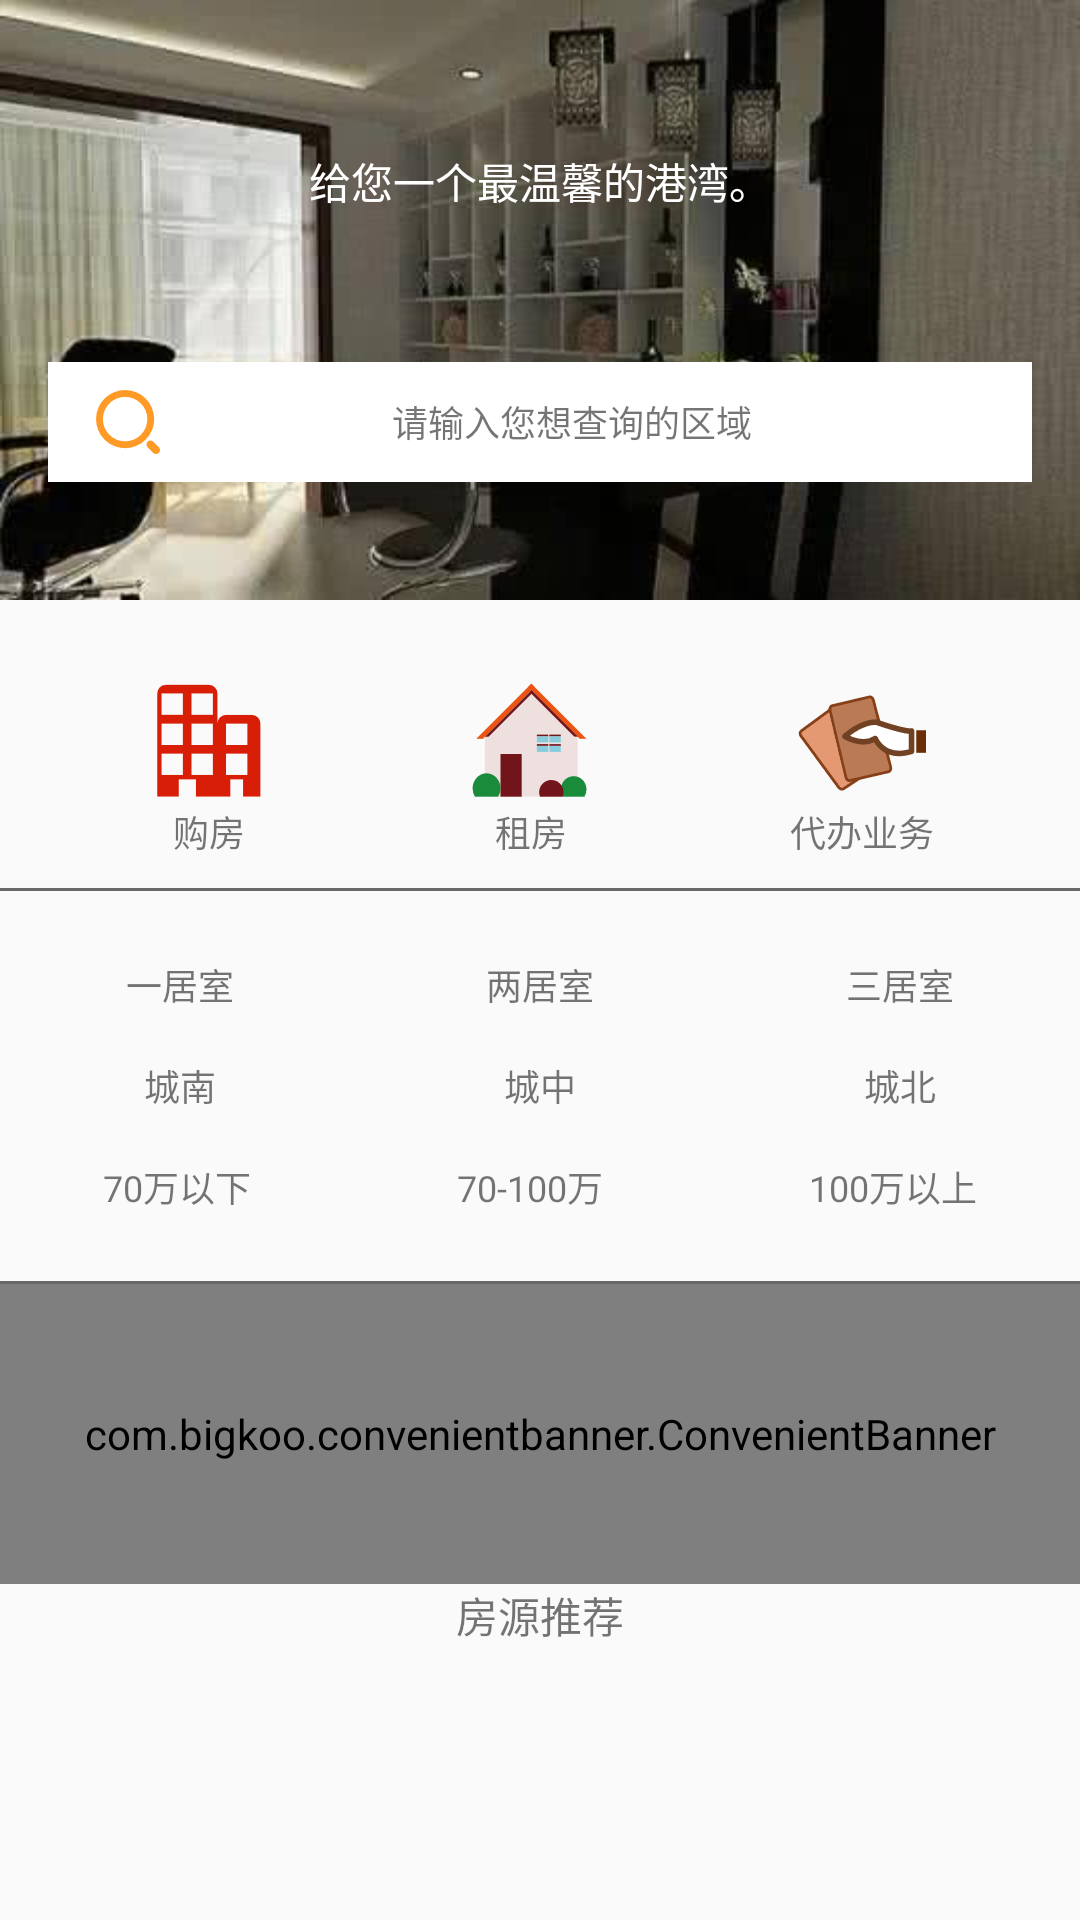

Produce the Android XML layout that renders to this screen, including the resource entries it uses.
<!-- AndroidManifest.xml: application theme AppTheme -->
<!-- res/layout/fragment_main.xml -->
<?xml version="1.0" encoding="utf-8"?>
<ScrollView android:layout_width="match_parent"
    android:layout_height="match_parent"
    xmlns:android="http://schemas.android.com/apk/res/android"
    xmlns:app="http://schemas.android.com/apk/res-auto">

    <LinearLayout
        android:layout_width="match_parent"
        android:layout_height="match_parent"
        android:orientation="vertical"

        >
        <LinearLayout
            android:id="@+id/layout_one_frag_main"
            android:layout_width="match_parent"
            android:layout_height="200dp"
            android:background="@mipmap/pic2"
            android:orientation="vertical"
            android:paddingLeft="@dimen/activity_horizontal_margin"
            android:paddingRight="@dimen/activity_horizontal_margin"
            >
            <TextView
                android:id="@+id/tv_notice_main_frag"
                android:layout_width="match_parent"
                android:layout_height="wrap_content"
                android:text="@string/title"
                android:textColor="@color/white"
                android:gravity="center"
                android:layout_marginTop="@dimen/activity_horizontal_marginm"
                />

            <LinearLayout
                android:layout_width="match_parent"
                android:layout_height="40dp"
                android:layout_marginTop="@dimen/activity_horizontal_marginm"
                android:background="@color/white"
                android:paddingLeft="@dimen/activity_horizontal_margin"
                android:paddingRight="@dimen/activity_horizontal_margin"
                >

                <ImageView
                    android:layout_width="wrap_content"
                    android:layout_height="match_parent"
                    android:src="@mipmap/search64"
                    />

                <TextView
                    android:id="@+id/tv_search_main_frag"
                    android:layout_width="match_parent"
                    android:layout_height="wrap_content"
                    android:text="@string/edit_hint"
                    android:textSize="@dimen/edit_text"
                    android:gravity="center"
                    android:layout_gravity="center"
                    android:focusable="false"
                    />`
            </LinearLayout>
        </LinearLayout>

        <LinearLayout
            android:id="@+id/layout_two_frag_main"
            android:layout_width="match_parent"
            android:layout_height="80dp"
            android:paddingRight="@dimen/activity_horizontal_margin"
            android:paddingLeft="@dimen/activity_horizontal_margin"
            android:layout_marginTop="@dimen/activity_horizontal_margin"
            >
            <TextView
                android:id="@+id/tv_buy_frag_main"
                android:layout_width="wrap_content"
                android:layout_height="wrap_content"
                android:text="购房"
                android:drawableTop="@mipmap/buy128"
                android:layout_weight="1"
                android:layout_gravity="center"
                android:gravity="center"
                android:textSize="@dimen/edit_text"
                />

            <TextView
                android:id="@+id/tv_rent_frag_main"
                android:layout_width="wrap_content"
                android:layout_height="wrap_content"
                android:text="租房"
                android:drawableTop="@mipmap/rent128"
                android:layout_weight="1"
                android:layout_gravity="center"
                android:gravity="center"
                android:textSize="@dimen/edit_text"
                />

            <TextView
                android:id="@+id/tv_agency_frag_main"
                android:layout_width="wrap_content"
                android:layout_height="wrap_content"
                android:text="代办业务"
                android:drawableTop="@mipmap/agency128"
                android:layout_weight="1"
                android:layout_gravity="center"
                android:gravity="center"
                android:textSize="@dimen/edit_text"
                />
        </LinearLayout>

        <LinearLayout style="@style/horizontal_black_line"/>

        <LinearLayout
            android:id="@+id/layout_three_frag_main"
            android:layout_width="match_parent"
            android:layout_height="130dp"
            android:orientation="vertical"
            >
            <LinearLayout
                android:layout_width="match_parent"
                android:layout_height="match_parent"
                android:orientation="vertical"
                android:gravity="center"
                >

                <LinearLayout
                    android:layout_width="match_parent"
                    android:layout_height="wrap_content"
                    >
                    <TextView
                        android:id="@+id/tv_one_frag_main"
                        android:layout_width="wrap_content"
                        android:layout_height="wrap_content"
                        android:text="一居室"
                        android:layout_weight="1"
                        android:gravity="center"
                        android:textSize="@dimen/edit_text"
                        />

                    <TextView
                        android:id="@+id/tv_two_frag_main"
                        android:layout_width="wrap_content"
                        android:layout_height="wrap_content"
                        android:text="两居室"
                        android:layout_weight="1"
                        android:gravity="center"
                        android:textSize="@dimen/edit_text"
                        />

                    <TextView
                        android:id="@+id/tv_three_frag_main"
                        android:layout_width="wrap_content"
                        android:layout_height="wrap_content"
                        android:text="三居室"
                        android:layout_weight="1"
                        android:gravity="center"
                        android:textSize="@dimen/edit_text"
                        />

                </LinearLayout>

                <LinearLayout
                    android:layout_width="match_parent"
                    android:layout_height="wrap_content"
                    android:layout_marginTop="@dimen/activity_horizontal_margin"
                    >

                    <TextView
                        android:id="@+id/tv_s_frag_main"
                        android:layout_width="wrap_content"
                        android:layout_height="wrap_content"
                        android:text="城南"
                        android:layout_weight="1"
                        android:gravity="center"
                        android:textSize="@dimen/edit_text"
                        />
                    <TextView
                        android:id="@+id/tv_m_frag_main"
                        android:layout_width="wrap_content"
                        android:layout_height="wrap_content"
                        android:text="城中"
                        android:layout_weight="1"
                        android:gravity="center"
                        android:textSize="@dimen/edit_text"
                        />
                    <TextView
                        android:id="@+id/tv_n_frag_main"
                        android:layout_width="wrap_content"
                        android:layout_height="wrap_content"
                        android:text="城北"
                        android:layout_weight="1"
                        android:gravity="center"
                        android:textSize="@dimen/edit_text"
                        />

                </LinearLayout>


                <LinearLayout
                    android:layout_width="match_parent"
                    android:layout_height="wrap_content"
                    android:layout_marginTop="@dimen/activity_horizontal_margin"
                    >
                    <TextView
                        android:id="@+id/tv_b_frag_main"
                        android:layout_width="wrap_content"
                        android:layout_height="wrap_content"
                        android:text="70万以下"
                        android:layout_weight="1"
                        android:gravity="center"
                        android:textSize="@dimen/edit_text"
                        />

                    <TextView
                        android:id="@+id/tv_mm_frag_main"
                        android:layout_width="wrap_content"
                        android:layout_height="wrap_content"
                        android:text="70-100万"
                        android:layout_weight="1"
                        android:gravity="center"
                        android:textSize="@dimen/edit_text"
                        />

                    <TextView
                        android:id="@+id/tv_t_frag_main"
                        android:layout_width="wrap_content"
                        android:layout_height="wrap_content"
                        android:text="100万以上"
                        android:layout_weight="1"
                        android:gravity="center"
                        android:textSize="@dimen/edit_text"
                        />

                </LinearLayout>

            </LinearLayout>

        </LinearLayout>

        <LinearLayout style="@style/horizontal_black_line"/>

        <LinearLayout
            android:layout_width="match_parent"
            android:layout_height="100dp"
            android:id="@+id/layout_four_frag_main"
            >
            <com.bigkoo.convenientbanner.ConvenientBanner
                android:id="@+id/cb_main_frg"
                android:layout_width="match_parent"
                android:layout_height="match_parent"
                app:canLoop="true"
                android:layout_gravity="bottom"
                >
            </com.bigkoo.convenientbanner.ConvenientBanner>

        </LinearLayout>


        <LinearLayout
            android:layout_width="match_parent"
            android:layout_height="wrap_content"
            android:orientation="vertical"
            >

            <TextView
                android:layout_width="match_parent"
                android:layout_height="wrap_content"
                android:text="房源推荐"
                android:gravity="center"
                />
            <ListView
                android:id="@+id/list_main_frag"
                android:layout_width="match_parent"
                android:layout_height="match_parent">
            </ListView>
        </LinearLayout>

    </LinearLayout>

</ScrollView>
<!-- resources referenced by this layout -->
<resources>
  <color name="white">#ffffff</color>
  <dimen name="activity_horizontal_margin">16dp</dimen>
  <dimen name="activity_horizontal_marginm">50dp</dimen>
  <dimen name="edit_text">12sp</dimen>
  <!-- mipmap agency128: png bitmap (mipmap-xxhdpi, 3079 bytes) -->
  <!-- mipmap buy128: png bitmap (mipmap-xxhdpi, 873 bytes) -->
  <!-- mipmap pic2: jpg bitmap (mipmap-xxhdpi, 16625 bytes) -->
  <!-- mipmap rent128: png bitmap (mipmap-xxhdpi, 1964 bytes) -->
  <!-- mipmap search64: png bitmap (mipmap-xxhdpi, 1013 bytes) -->
  <string name="edit_hint">请输入您想查询的区域</string>
  <string name="title">给您一个最温馨的港湾。</string>
  <style name="horizontal_black_line">
          <item name="android:layout_width">match_parent</item>
          <item name="android:layout_height">@dimen/line</item>
          <item name="android:orientation">horizontal</item>
          <item name="android:background">@color/line</item>
      </style>
  <style name="AppTheme" parent="Theme.AppCompat.Light.NoActionBar">
          
          <item name="colorPrimary">@color/colorPrimary</item>
          <item name="colorPrimaryDark">@color/colorPrimaryDark</item>
          <item name="colorAccent">@color/colorAccent</item>
      </style>
  <dimen name="line">1dp</dimen>
  <color name="line">#686969</color>
  <color name="colorPrimary">#3F51B5</color>
  <color name="colorPrimaryDark">#303F9F</color>
  <color name="colorAccent">#FF4081</color>
</resources>
